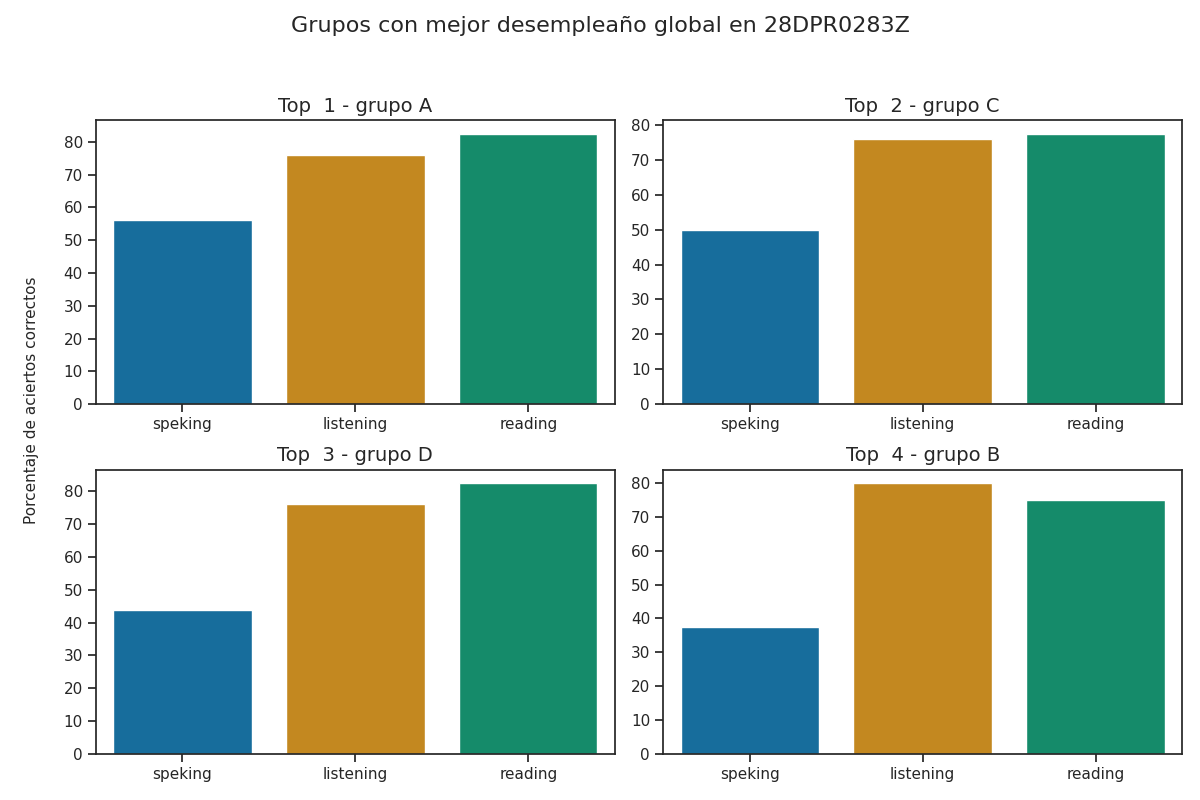

The table this chart was drawn from, first rows:
Top, Grupo, Porcentaje de aciertos correctos, Porcentaje de aciertos correctos para la…, Porcentaje de aciertos correctos para la…, Porcentaje de aciertos correctos para la…, Porcentaje de aciertos correctos para la…, Porcentaje de aciertos correctos para la…, Calificación promedio en los exámenes pa…, Calificación promedio en los exámenes pa…, Calificación promedio en los exámenes pa…, Calificación promedio en los exámenes pa…, Calificación promedio en los exámenes pa…, Promedio de aciertos en los exámenes par…, Promedio de aciertos en los exámenes par…, Promedio de aciertos en los exámenes par…, Promedio de aciertos en los exámenes par…, Promedio de aciertos en los exámenes par…
1, A, 71.58, 76.0, 82.5, 62.5, 50.0, 56.25, A2 -, A2 -, A2, A1, A2, 19, 33, 5, 4, 5
2, C, 67.83, 76.0, 77.5, 37.5, 62.5, 50.0, A2 -, A2 -, A1, A2, A1, 19, 31, 3, 5, 4
3, D, 67.42, 76.0, 82.5, 37.5, 50.0, 43.75, A2 -, A2 -, A1, A1, A1, 19, 33, 3, 4, 3
4, B, 64.17, 80.0, 75.0, 37.5, 37.5, 37.5, A2, A1 +, A1, A1, A1, 20, 30, 3, 3, 3
